Run: headless pygame with SDL's dummy video driver; simulated clock (each Clock.tick advances the game by its frame time, no real sleeping); random seed 0; keys injected as events and as key.get_pressed() state; mouse plan: one left click at the window centre at the start of phase 2, then a move to the lower-right quarter at the start of phase 3.
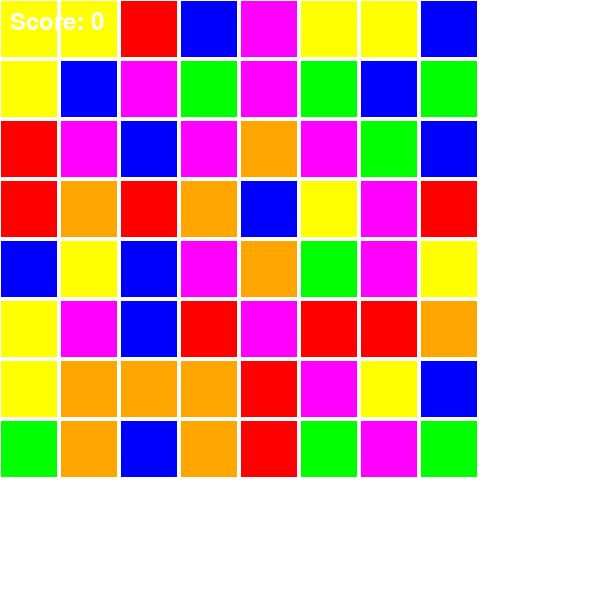
Frame 1 of 4 · flips 1–60 · no input
Frame 2 of 4 · flips 61–180 · clicked the window centre · tapped SPACE, RETURN · held RIGHT (→), D · screen unchanged from frame 1, image omitted
Frame 3 of 4 · flips 181–300 · moved the mouse to the lower-right quarter · held DOWN (↓), S · screen unchanged from frame 2, image omitted
Frame 4 of 4 · flips 301–420 · held LEFT (←), A, UP (↑), W · screen unchanged from frame 3, image omitted

The pygame program that drew these frames:

import pygame
import random
import sys

pygame.init()

WIDTH = 600
HEIGHT = 600
TILE_SIZE = 60
GRID_SIZE = 8
FPS = 60

COLORS = {
    'R': (255, 0, 0),
    'G': (0, 255, 0),
    'B': (0, 0, 255),
    'Y': (255, 255, 0),
    'P': (255, 0, 255),
    'O': (255, 165, 0),
    'W': (255, 255, 255)
}

screen = pygame.display.set_mode((WIDTH, HEIGHT))
pygame.display.set_caption("Candy Crush")
clock = pygame.time.Clock()

grid = [[random.choice(list(COLORS.keys())[:-1]) for _ in range(GRID_SIZE)] for _ in range(GRID_SIZE)]

selected = None
score = 0

def draw_grid():
    for y in range(GRID_SIZE):
        for x in range(GRID_SIZE):
            rect = pygame.Rect(x*TILE_SIZE, y*TILE_SIZE, TILE_SIZE-2, TILE_SIZE-2)
            pygame.draw.rect(screen, COLORS[grid[y][x]], rect)
            pygame.draw.rect(screen, COLORS['W'], rect, 1)

def find_matches():
    matches = set()
    

    for y in range(GRID_SIZE):
        for x in range(GRID_SIZE - 2):
            if grid[y][x] == grid[y][x+1] == grid[y][x+2]:
                matches.update([(x, y), (x+1, y), (x+2, y)])
    
    # Check vertical matches
    for x in range(GRID_SIZE):
        for y in range(GRID_SIZE - 2):
            if grid[y][x] == grid[y+1][x] == grid[y+2][x]:
                matches.update([(x, y), (x, y+1), (x, y+2)])
    
    return matches

def remove_matches(matches):
    global score
    for x, y in matches:
        grid[y][x] = None
    score += len(matches) * 100

def drop_candies():
    for x in range(GRID_SIZE):
        column = [grid[y][x] for y in range(GRID_SIZE) if grid[y][x] is not None]
        column = column + [random.choice(list(COLORS.keys())[:-1]) for _ in range(GRID_SIZE - len(column))]
        for y in range(GRID_SIZE):
            grid[y][x] = column[y]

def swap_tiles(pos1, pos2):
    x1, y1 = pos1
    x2, y2 = pos2
    grid[y1][x1], grid[y2][x2] = grid[y2][x2], grid[y1][x1]

def is_adjacent(pos1, pos2):
    x1, y1 = pos1
    x2, y2 = pos2
    return abs(x1 - x2) + abs(y1 - y2) == 1


running = True
while running:
    screen.fill(COLORS['W'])
    

    for event in pygame.event.get():
        if event.type == pygame.QUIT:
            running = False
        elif event.type == pygame.MOUSEBUTTONDOWN:
            x, y = pygame.mouse.get_pos()
            grid_x = x // TILE_SIZE
            grid_y = y // TILE_SIZE
            if 0 <= grid_x < GRID_SIZE and 0 <= grid_y < GRID_SIZE:
                if selected is None:
                    selected = (grid_x, grid_y)
                else:
                    if is_adjacent(selected, (grid_x, grid_y)):
                        swap_tiles(selected, (grid_x, grid_y))
                        matches = find_matches()
                        if not matches:

                            swap_tiles(selected, (grid_x, grid_y))
                        else:
                            while matches:
                                remove_matches(matches)
                                drop_candies()
                                matches = find_matches()
                        selected = None
                    else:
                        selected = (grid_x, grid_y)
    
    draw_grid()
    

    font = pygame.font.Font(None, 36)
    text = font.render(f"Score: {score}", True, COLORS['W'])
    screen.blit(text, (10, 10))

    pygame.display.flip()
    clock.tick(FPS)

pygame.quit()
sys.exit()
